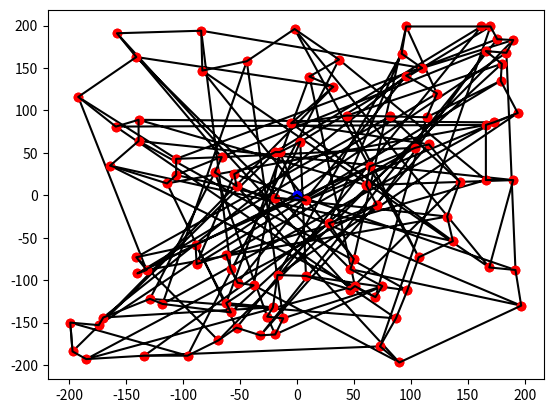

This chart was generated by the following Python code:
import numpy as np
import scipy as sp
import matplotlib.pyplot as py
import random as rd
import math as m

ylim = 200
xlim = 200


def create_instance(n):
    inst = [(0, 0)]
    route = [0]
    for i in range(n):
        x = rd.randint(-xlim, xlim)
        y = rd.randint(-ylim, ylim)
        inst.append((x, y))
        route.append(i+1)
    route.append(0)
    return inst, route


def print_instance(inst):
    dep = inst[0]
    cust = inst[1:]
    py.plot(dep[0], dep[1], color='blue', marker='o')
    for i in cust:
        py.plot(i[0], i[1], color='red', marker='o')


def print_route(route, inst):
    x = []
    y = []
    for i in range(len(route)):
        x.append(inst[route[i]][0])
        y.append(inst[route[i]][1])
    py.plot(x, y, color='black')


def print_costs(costs):
    for i in range(len(costs)):
        py.plot(i, costs[i], color="blue", marker='o')


def distance(p1, p2):
    return m.sqrt((p2[0]-p1[0])**2 + (p2[1]-p1[1])**2)


def cost_sol(route, inst):
    c = 0
    for r in range(len(route)-1):
        p1 = inst[route[r]]
        p2 = inst[route[r+1]]
        c += distance(p1, p2)
    return c


def DeuxOpt(route, inst):
    l = len(route)-1
    best_tuple = (0, 0)
    best = 0
    for i in range(l-1):
        pi = inst[route[i]]
        spi = inst[route[i+1]]
        for j in range(i,l-1):
            if j != i-1 and j != i and j != i+1:
                pj = inst[route[j]]
                spj = inst[route[j+1]]
                d = (distance(pi, spi) + distance(pj, spj)) - \
                    distance(pi, pj)-distance(spi, spj)
                if d > best:
                    best_tuple = (i, j)
                    best = d
    
    if best_tuple[0] != best_tuple[1]:
        cand = route.copy()
        """
        print_instance(inst)
        py.plot(inst[route[best_tuple[0]+1]][0],
                inst[route[best_tuple[0]+1]][1], color="green", marker="o")
        py.plot(inst[route[best_tuple[1]]][0],
                inst[route[best_tuple[1]]][1], color="yellow", marker="o")
        py.plot(inst[route[best_tuple[0]]][0],
                inst[route[best_tuple[0]]][1], color="green", marker="o")
        py.plot(inst[route[best_tuple[1]+1]][0],
                inst[route[best_tuple[1]+1]][1], color="yellow", marker="o")
"""
        cand[best_tuple[0]+1], cand[best_tuple[1]
                                  ] = cand[best_tuple[1]], cand[best_tuple[0]+1]
        return cand
    else:
        return route


def LK(route, inst):
    next_cand = DeuxOpt(route, inst)
    while next_cand != route:
        route = next_cand.copy()
        print(cost_sol(route, inst))

        next_cand = DeuxOpt(route, inst)
    return next_cand

    '''
    print(possible_cand)
    for i in range(k-1):
        next_possible_cand=[]
        for p in possible_cand:
            next_possible_cand + = DeuxOpt(p,inst)
        possible_cand = next_possible_cand.copy()
    return (possible(cand))
    '''


"""
def divided_lk(lim,routes,inst):
    mini_routes = decoupe_route(route)
    cand = []
    for i in mini_routes:
        cand = cand + LK(lim,i,inst)
    cand = LK(lim,cand,inst)
    return cand
"""

inst, route = create_instance(100)
print_instance(inst)
print_route(route, inst)

py.show()

opt_route = LK(route, inst)


print_instance(inst)
print_route(opt_route, inst)

py.show()
